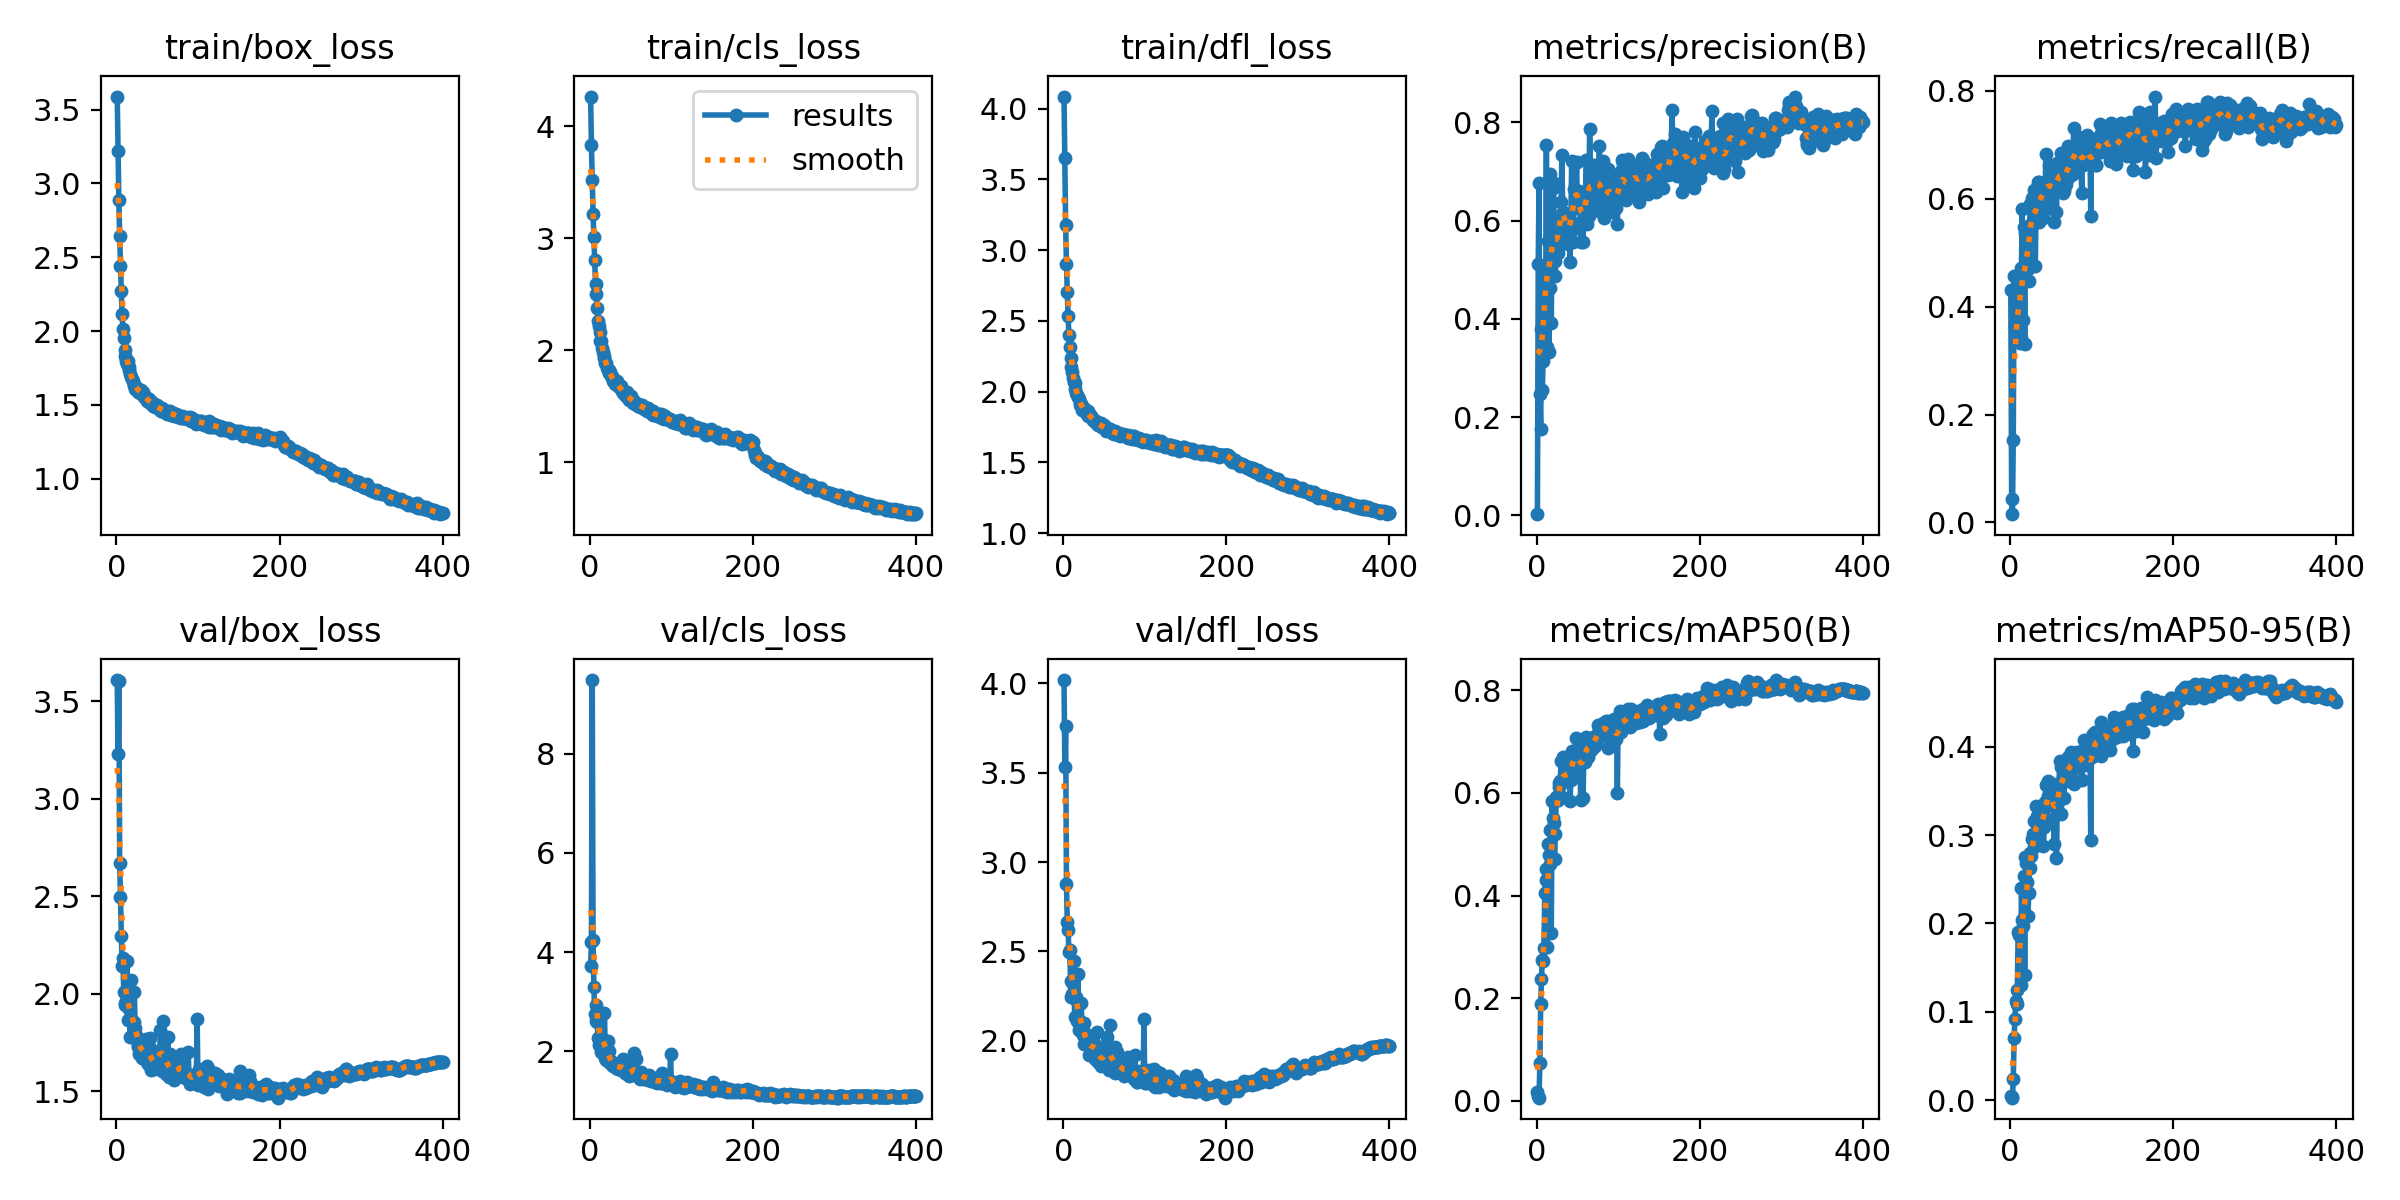

Source data for this figure (header and first rows):
epoch, train/box_loss, train/cls_loss, train/dfl_loss, metrics/precision(B), metrics/recall(B), metrics/mAP50(B), metrics/mAP50-95(B), val/box_loss, val/cls_loss, val/dfl_loss, lr/pg0, lr/pg1, lr/pg2
1, 3.588, 4.263, 4.086, 0.00262, 0.4303, 0.01807, 0.005133, 3.608, 3.719, 4.018, 0.01057, 0.009937, 0.009937
2, 3.218, 3.828, 3.65, 0.5118, 0.04297, 0.009465, 0.002868, 3.226, 4.195, 3.533, 0.009975, 0.009975, 0.009975
3, 2.886, 3.518, 3.176, 0.6755, 0.01533, 0.006171, 0.003134, 3.604, 9.488, 3.764, 0.00995, 0.00995, 0.00995
4, 2.642, 3.218, 2.9, 0.2468, 0.1525, 0.07315, 0.0236, 2.671, 4.243, 2.88, 0.009926, 0.009926, 0.009926
5, 2.443, 3.007, 2.704, 0.1752, 0.4566, 0.1883, 0.07063, 2.495, 3.287, 2.662, 0.009901, 0.009901, 0.009901
6, 2.27, 2.806, 2.536, 0.3791, 0.366, 0.2381, 0.09146, 2.296, 2.748, 2.621, 0.009876, 0.009876, 0.009876
7, 2.115, 2.592, 2.399, 0.2558, 0.3795, 0.2741, 0.1125, 2.142, 2.609, 2.499, 0.009851, 0.009851, 0.009851
8, 2.011, 2.498, 2.315, 0.3138, 0.3565, 0.2718, 0.1084, 2.185, 2.923, 2.509, 0.009827, 0.009827, 0.009827
9, 1.951, 2.377, 2.236, 0.4495, 0.3736, 0.2983, 0.1251, 2.006, 2.597, 2.332, 0.009802, 0.009802, 0.009802
10, 1.871, 2.26, 2.172, 0.504, 0.4577, 0.4053, 0.1908, 1.951, 2.269, 2.246, 0.009777, 0.009777, 0.009777
11, 1.835, 2.217, 2.141, 0.3991, 0.4293, 0.452, 0.1873, 1.943, 2.118, 2.259, 0.009753, 0.009753, 0.009753
12, 1.801, 2.164, 2.093, 0.7533, 0.3332, 0.4309, 0.1854, 1.992, 2.302, 2.32, 0.009728, 0.009728, 0.009728
13, 1.779, 2.081, 2.071, 0.3424, 0.3428, 0.2993, 0.1302, 2.168, 2.756, 2.444, 0.009703, 0.009703, 0.009703
14, 1.795, 2.084, 2.063, 0.5585, 0.4723, 0.5006, 0.2406, 1.865, 1.989, 2.136, 0.009678, 0.009678, 0.009678
15, 1.754, 2.021, 2.017, 0.3329, 0.5817, 0.4789, 0.2046, 1.919, 2.199, 2.235, 0.009654, 0.009654, 0.009654
16, 1.735, 1.984, 1.99, 0.6948, 0.3759, 0.4621, 0.1978, 1.959, 2.248, 2.246, 0.009629, 0.009629, 0.009629
17, 1.71, 1.948, 1.978, 0.462, 0.5476, 0.5282, 0.2537, 1.777, 1.972, 2.111, 0.009604, 0.009604, 0.009604
18, 1.689, 1.934, 1.961, 0.3913, 0.3309, 0.3272, 0.1419, 2.071, 2.763, 2.372, 0.009579, 0.009579, 0.009579
19, 1.675, 1.89, 1.948, 0.6003, 0.5372, 0.5837, 0.2755, 1.779, 1.866, 2.061, 0.009555, 0.009555, 0.009555
20, 1.659, 1.884, 1.926, 0.6658, 0.4936, 0.5516, 0.2691, 1.781, 1.826, 2.059, 0.00953, 0.00953, 0.00953
21, 1.633, 1.842, 1.905, 0.6754, 0.5201, 0.5413, 0.2476, 1.855, 1.916, 2.109, 0.009505, 0.009505, 0.009505
22, 1.637, 1.826, 1.912, 0.5162, 0.4692, 0.4706, 0.2086, 2.01, 2.205, 2.212, 0.00948, 0.00948, 0.00948
23, 1.61, 1.794, 1.873, 0.487, 0.4479, 0.5197, 0.2349, 1.825, 2.011, 2.097, 0.009456, 0.009456, 0.009456
24, 1.624, 1.829, 1.883, 0.5745, 0.551, 0.591, 0.2801, 1.79, 1.774, 2.03, 0.009431, 0.009431, 0.009431
25, 1.613, 1.805, 1.881, 0.5414, 0.5914, 0.5859, 0.2636, 1.772, 1.766, 2.099, 0.009406, 0.009406, 0.009406
26, 1.607, 1.768, 1.869, 0.5323, 0.5853, 0.5866, 0.2764, 1.724, 1.808, 1.981, 0.009381, 0.009381, 0.009381
27, 1.591, 1.769, 1.866, 0.5527, 0.6017, 0.6191, 0.2958, 1.73, 1.727, 2.043, 0.009357, 0.009357, 0.009357
28, 1.591, 1.726, 1.85, 0.5839, 0.5609, 0.611, 0.3014, 1.692, 1.708, 1.994, 0.009332, 0.009332, 0.009332
29, 1.579, 1.733, 1.85, 0.6031, 0.5837, 0.6224, 0.2868, 1.764, 1.756, 1.991, 0.009307, 0.009307, 0.009307
30, 1.599, 1.732, 1.861, 0.6369, 0.6162, 0.6611, 0.3169, 1.707, 1.712, 1.978, 0.009282, 0.009282, 0.009282
31, 1.582, 1.695, 1.827, 0.7311, 0.4754, 0.5913, 0.2895, 1.755, 1.713, 1.998, 0.009258, 0.009258, 0.009258
32, 1.576, 1.706, 1.829, 0.6166, 0.5825, 0.6699, 0.3334, 1.669, 1.661, 1.921, 0.009233, 0.009233, 0.009233
33, 1.587, 1.724, 1.838, 0.595, 0.5794, 0.6309, 0.3216, 1.675, 1.66, 1.965, 0.009208, 0.009208, 0.009208
34, 1.552, 1.696, 1.825, 0.5592, 0.6318, 0.6224, 0.3004, 1.714, 1.692, 1.992, 0.009183, 0.009183, 0.009183
35, 1.556, 1.678, 1.815, 0.5856, 0.6314, 0.6376, 0.3226, 1.673, 1.638, 1.965, 0.009158, 0.009158, 0.009158
36, 1.553, 1.676, 1.8, 0.6021, 0.5582, 0.6238, 0.2903, 1.769, 1.769, 2.027, 0.009134, 0.009134, 0.009134
37, 1.54, 1.671, 1.797, 0.6028, 0.5805, 0.6373, 0.3125, 1.651, 1.72, 1.942, 0.009109, 0.009109, 0.009109
38, 1.526, 1.68, 1.798, 0.5993, 0.6113, 0.6543, 0.326, 1.678, 1.624, 1.955, 0.009084, 0.009084, 0.009084
39, 1.525, 1.646, 1.787, 0.5515, 0.6258, 0.6331, 0.3248, 1.642, 1.611, 1.897, 0.009059, 0.009059, 0.009059
40, 1.542, 1.635, 1.789, 0.5702, 0.6291, 0.6555, 0.3214, 1.711, 1.633, 1.966, 0.009035, 0.009035, 0.009035
41, 1.514, 1.62, 1.777, 0.5142, 0.566, 0.5829, 0.2878, 1.773, 1.849, 2.05, 0.00901, 0.00901, 0.00901
42, 1.519, 1.618, 1.771, 0.5949, 0.6001, 0.6256, 0.3096, 1.719, 1.72, 1.971, 0.008985, 0.008985, 0.008985
43, 1.515, 1.603, 1.762, 0.7198, 0.6153, 0.6803, 0.3379, 1.609, 1.553, 1.881, 0.00896, 0.00896, 0.00896
44, 1.521, 1.595, 1.766, 0.5786, 0.683, 0.6801, 0.3576, 1.641, 1.552, 1.905, 0.008936, 0.008936, 0.008936
45, 1.495, 1.604, 1.761, 0.5547, 0.622, 0.6406, 0.3191, 1.652, 1.598, 1.906, 0.008911, 0.008911, 0.008911
46, 1.51, 1.628, 1.78, 0.6625, 0.609, 0.6729, 0.362, 1.612, 1.54, 1.859, 0.008886, 0.008886, 0.008886
47, 1.484, 1.573, 1.749, 0.7154, 0.5845, 0.6738, 0.3451, 1.636, 1.551, 1.905, 0.008861, 0.008861, 0.008861
48, 1.483, 1.557, 1.747, 0.6467, 0.6633, 0.7058, 0.361, 1.65, 1.508, 1.889, 0.008837, 0.008837, 0.008837
49, 1.493, 1.573, 1.752, 0.7159, 0.6115, 0.6592, 0.3347, 1.667, 1.581, 1.912, 0.008812, 0.008812, 0.008812
50, 1.498, 1.588, 1.762, 0.623, 0.6398, 0.6554, 0.3379, 1.657, 1.582, 1.91, 0.008787, 0.008787, 0.008787
51, 1.484, 1.568, 1.748, 0.6318, 0.6217, 0.6623, 0.3472, 1.674, 1.57, 1.915, 0.008762, 0.008762, 0.008762
52, 1.485, 1.553, 1.745, 0.6578, 0.6426, 0.6863, 0.3569, 1.652, 1.524, 1.89, 0.008738, 0.008738, 0.008738
53, 1.466, 1.53, 1.725, 0.6523, 0.623, 0.6755, 0.3416, 1.691, 1.553, 1.964, 0.008713, 0.008713, 0.008713
54, 1.482, 1.545, 1.746, 0.554, 0.5585, 0.5846, 0.2913, 1.811, 1.967, 2.019, 0.008688, 0.008688, 0.008688
55, 1.462, 1.517, 1.73, 0.6304, 0.6479, 0.6886, 0.3408, 1.664, 1.531, 1.878, 0.008663, 0.008663, 0.008663
56, 1.48, 1.534, 1.734, 0.5959, 0.6453, 0.6799, 0.3592, 1.604, 1.527, 1.837, 0.008639, 0.008639, 0.008639
57, 1.464, 1.529, 1.737, 0.5529, 0.576, 0.5893, 0.2751, 1.859, 1.832, 2.088, 0.008614, 0.008614, 0.008614
58, 1.453, 1.513, 1.719, 0.6247, 0.6681, 0.6852, 0.3411, 1.668, 1.529, 1.897, 0.008589, 0.008589, 0.008589
59, 1.456, 1.503, 1.718, 0.6145, 0.6341, 0.6598, 0.3443, 1.644, 1.522, 1.922, 0.008564, 0.008564, 0.008564
60, 1.45, 1.506, 1.711, 0.6335, 0.6696, 0.7009, 0.3568, 1.654, 1.522, 1.896, 0.00854, 0.00854, 0.00854
... 340 more rows
